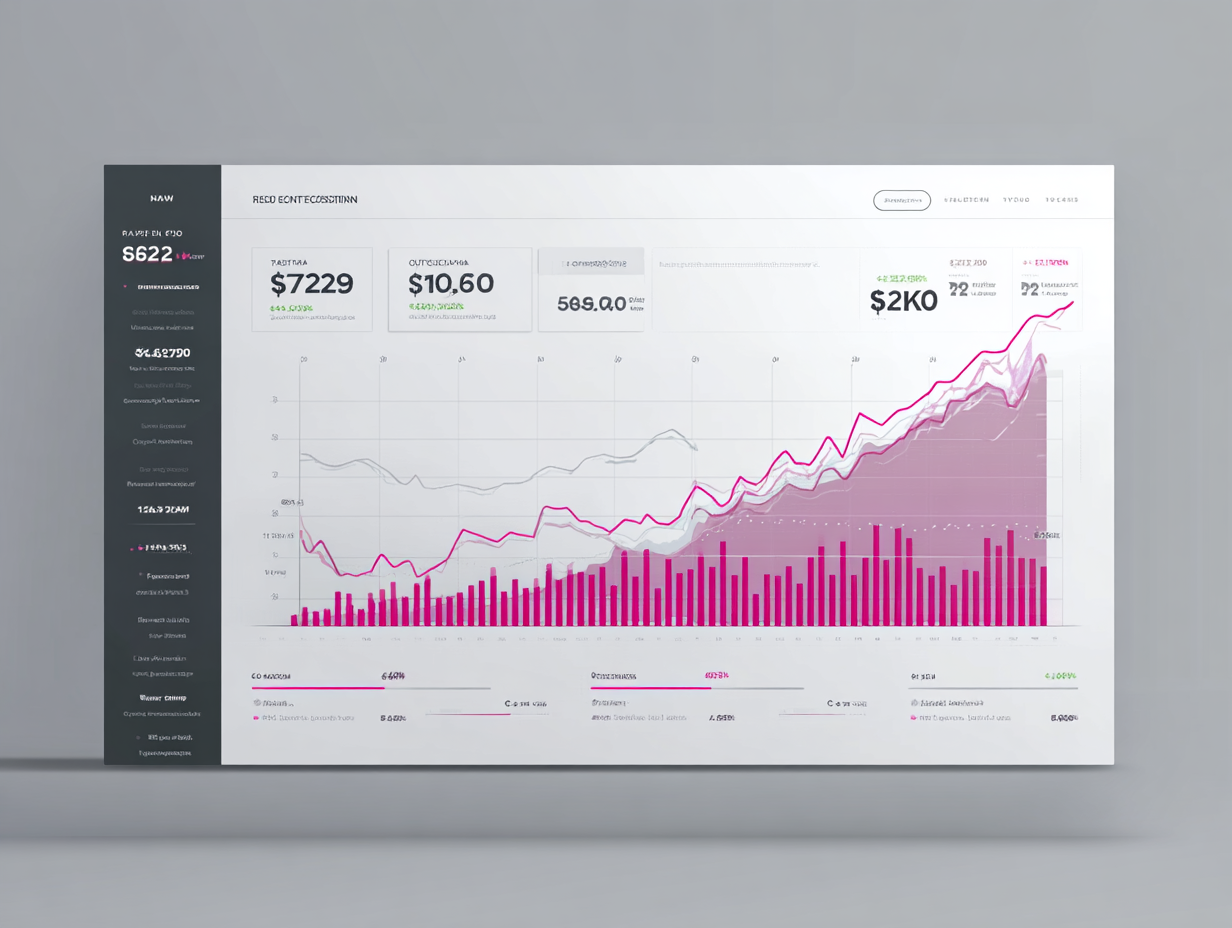
Generation parameters embedded in this image by Midjourney (PNG 'Description' text chunk):
Create a 1840x656px professional executive dashboard visualization showing revenue growth decoupling from headcount. Visual Style: - Wide panoramic executive dashboard aesthetic - Color palette: Sophisticated grays as background, strategic pink (#fa26a0) and purple (#ae10e3) gradients for growth curves - Modern, minimal data visualization design - Professional financial presentation quality with breathing room Content: - Wide dual-axis line graph or area chart spanning the panoramic frame - Revenue line: Rising steeply upward with pink-purple gradient fill - Headcount line: Relatively flat or modest growth in gray - Clear visual gap between the two trend lines showing decoupling - Time axis showing progression (Q1 2022 - Q4 2024 or similar multi-year view) - Clean axis labels, minimal gridlines, professional typography - Left side: chart visualization, Right side: key metrics callouts Composition: - Panoramic wide-screen composition - Chart occupies left 60%, metrics/insights on right 40% - Executive dashboard polish with sophisticated spacing - Subtle depth through gradient fills and layering Specific Scene: A sophisticated wide-format dual-axis chart showing revenue growing 40-50% (steep pink-purple gradient area chart) while headcount remains nearly flat (subtle gray line), demonstrating productivity multiplication. Left side shows the graph, right side displays key metrics like "Revenue +47%" and "Headcount +8%" with clear visual contrast. Clean, modern executive dashboard aesthetic with panoramic composition. Avoid: Cartoon styles, 3D effects, cluttered elements, busy backgrounds, amateur chart design, square compositions. --ar 4:3 --v 7 Job ID: 639692ea-7692-424d-92ee-54de69e12740